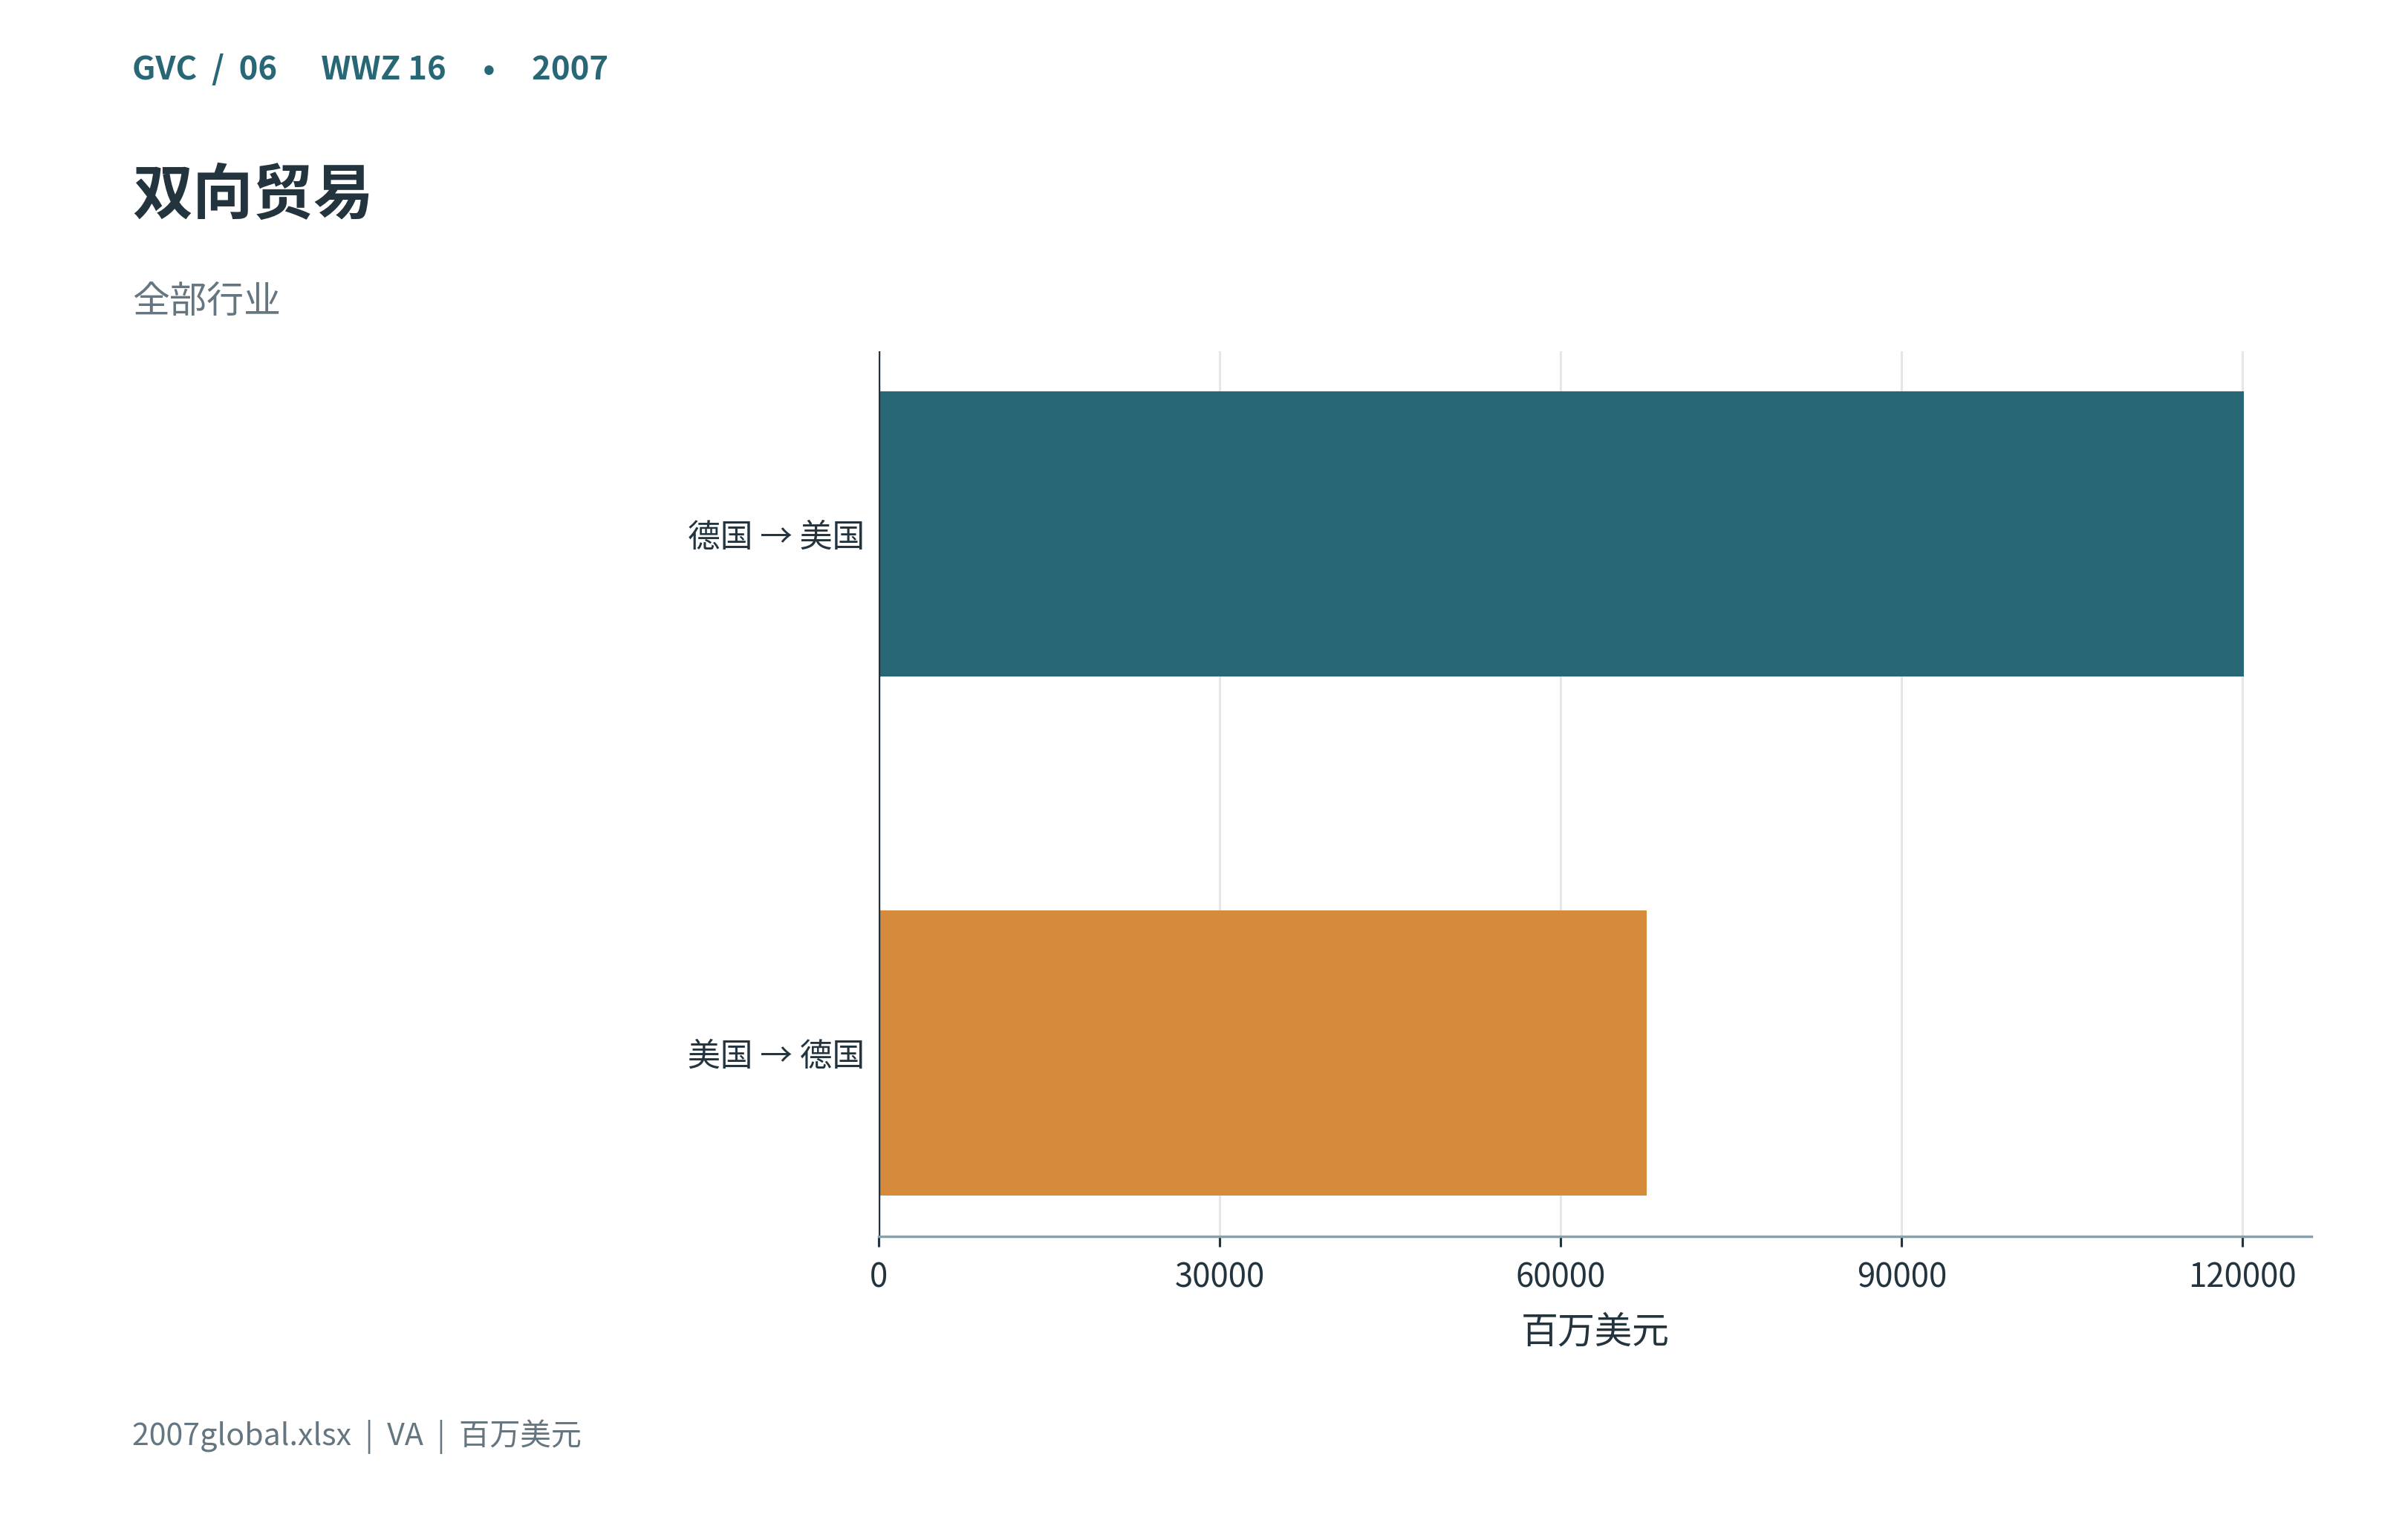

Data behind this chart, as committed beside it:
label, amount
德国 → 美国, 120083
美国 → 德国, 67550
